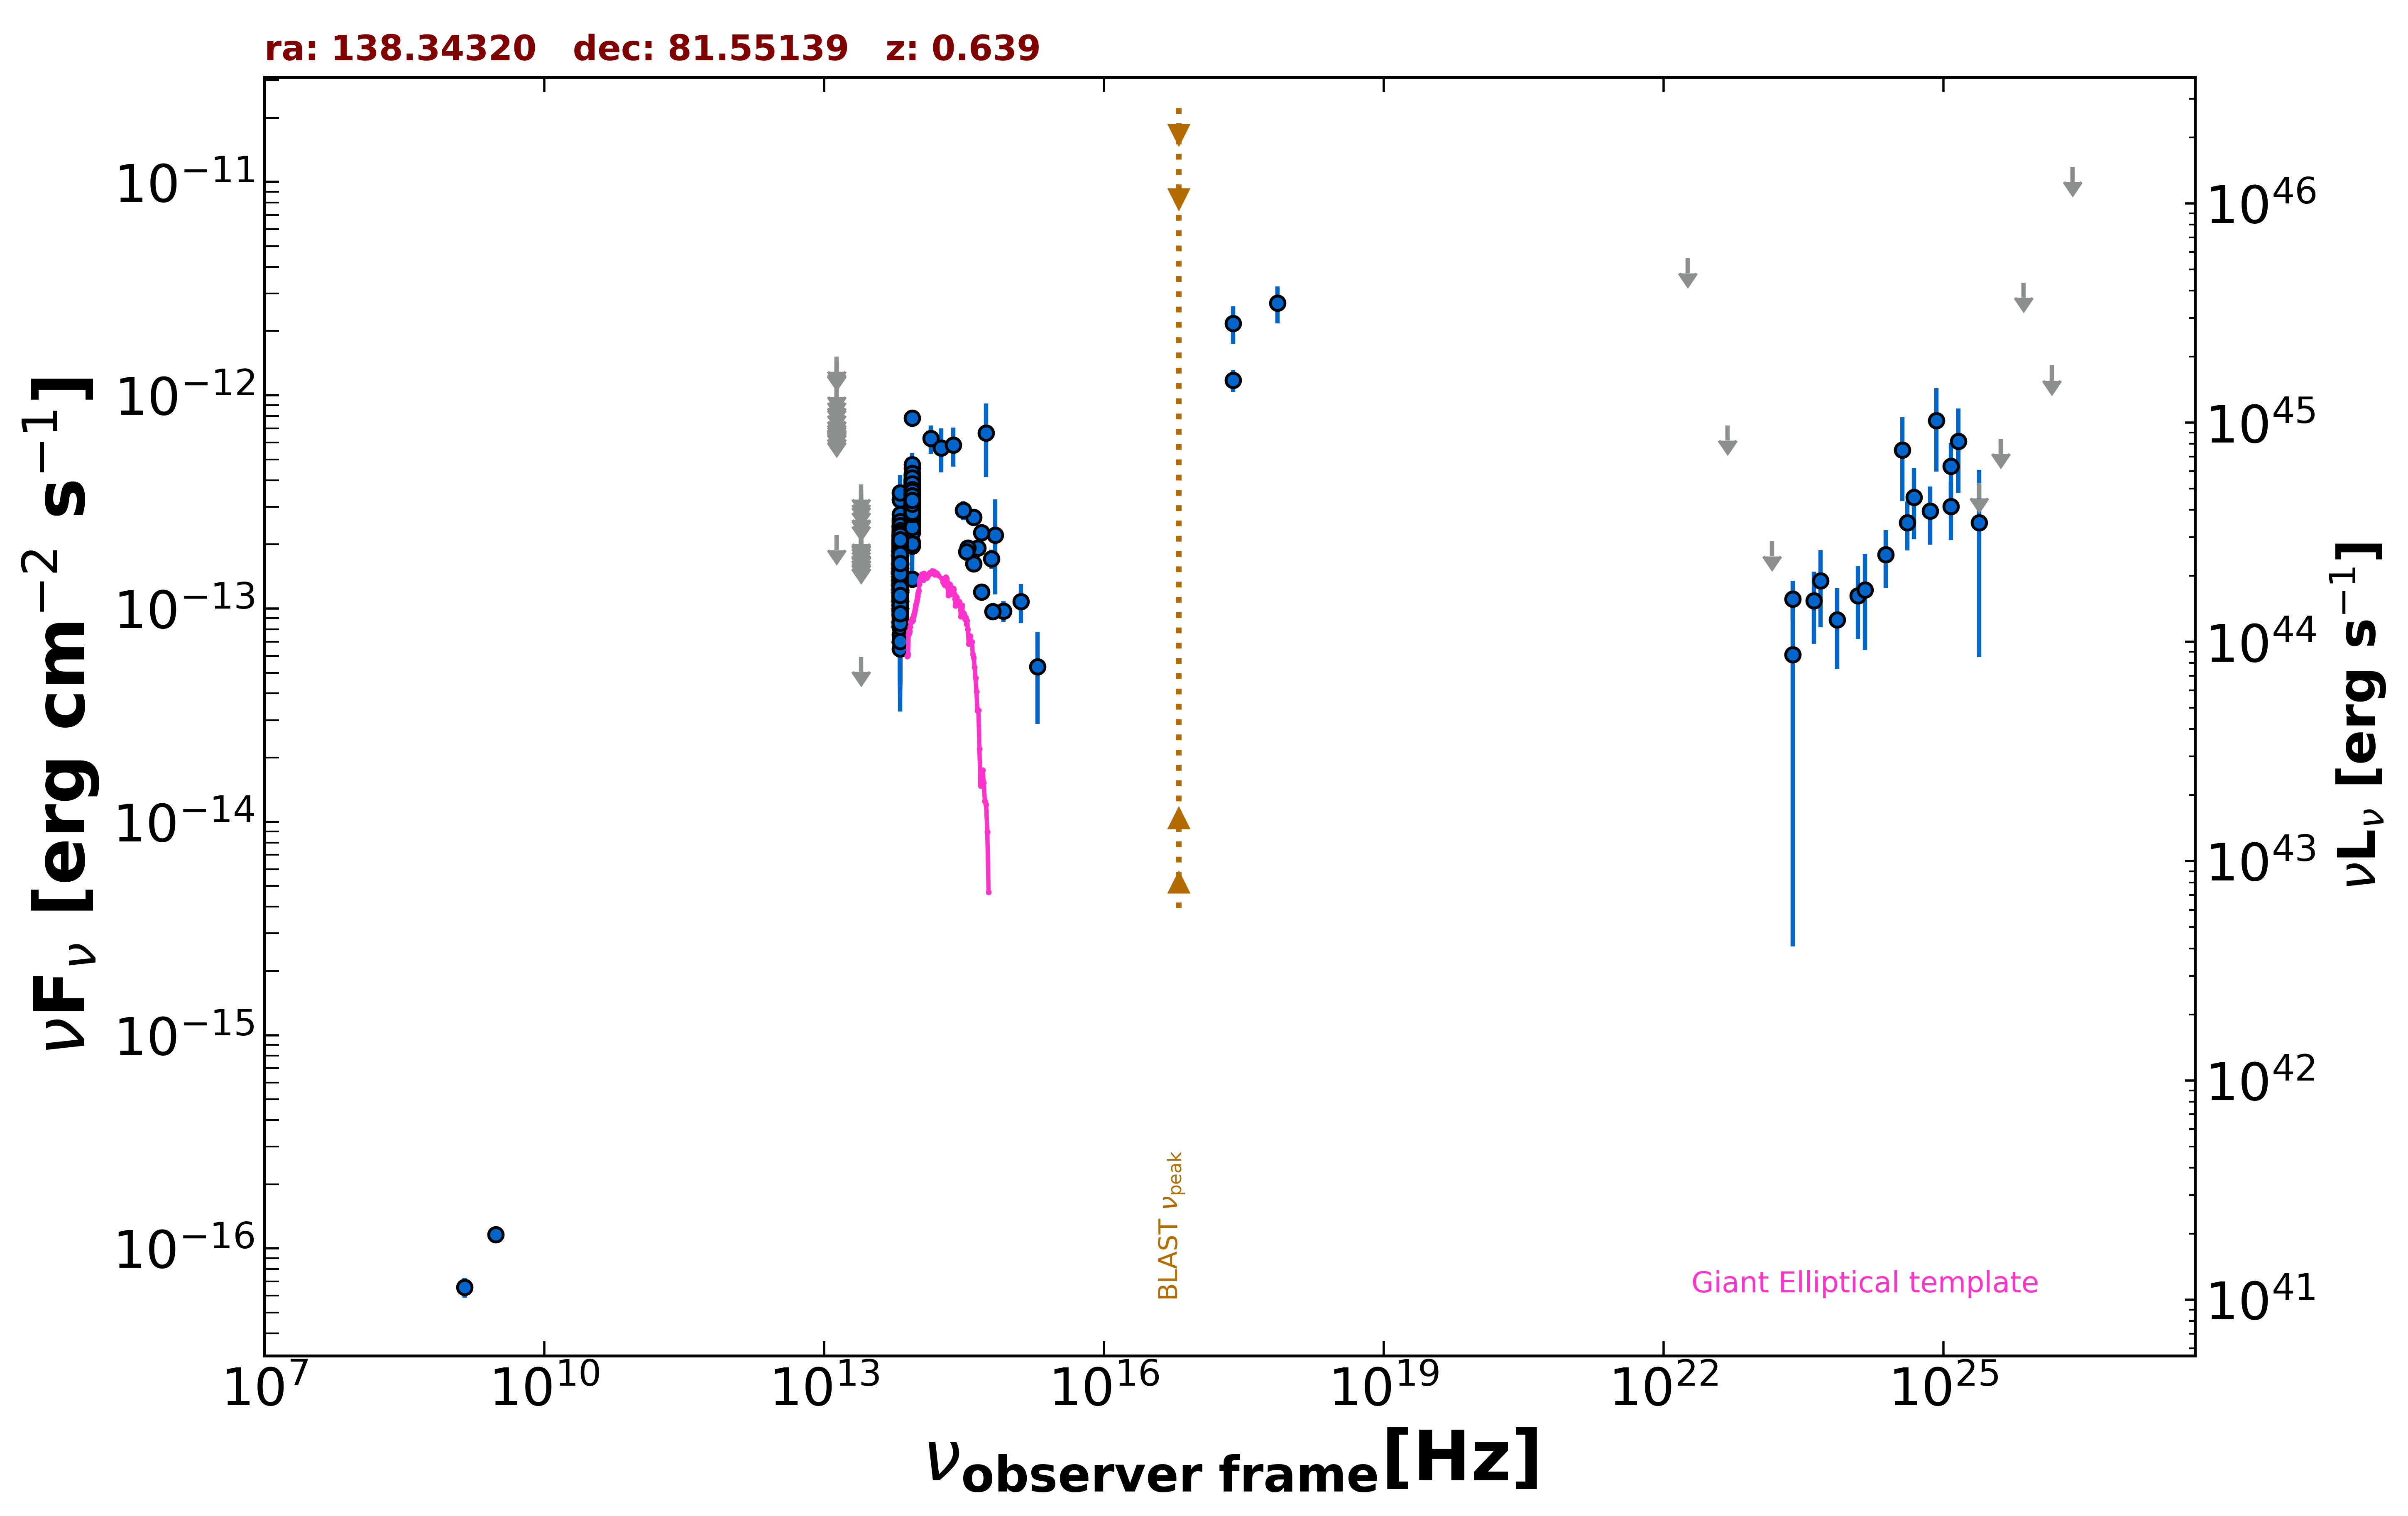

Data behind this chart, as committed beside it:
freq., flux, err_flux, MJD_start, MJD_end, flag, catalog, reference
1.400e+09, 6.580e-17, 7.000e-18, 55000, 55000, , NVSS, Condon et al. 1998  AJ  115  1693
3.000e+09, 1.163e-16, 6.450e-18, 55000, 55000, , VLASSQL, Gordon et al. 2021  ApJS  255  30
2.418e+17, 2.176e-12, 4.295e-13, 55000, 55000, , XMMSL2, Saxton et al. 2008  A&A  480  611
7.253e+17, 2.709e-12, 5.340e-13, 55000, 55000, , XMMSL2, Saxton et al. 2008  A&A  480  611
2.418e+17, 1.177e-12, 1.410e-13, 55000, 55000, , RASS, Boller et al. 2016  A&A  103  1
1.389e+14, 6.270e-13, 9.450e-14, 55000, 55000, , 2MASS, Skrutskie et al. 2006  AJ  131  1163
1.804e+14, 5.661e-13, 1.321e-13, 55000, 55000, , 2MASS, Skrutskie et al. 2006  AJ  131  1163
2.427e+14, 5.840e-13, 1.213e-13, 55000, 55000, , 2MASS, Skrutskie et al. 2006  AJ  131  1163
8.817e+13, 1.372e-13, 2.100e-15, 55000, 55000, , UNWISE, Schlafly et al. 2019  ApJS  240  30
6.517e+13, 1.661e-13, 2.750e-15, 55000, 55000, , UNWISE, Schlafly et al. 2019  ApJS  240  30
8.817e+13, 3.189e-13, 8.500e-15, 55000, 55000, , WISE, Wright et al. 2010  AJ  140  1868
6.517e+13, 1.462e-13, 6.350e-15, 55000, 55000, , WISE, Wright et al. 2010  AJ  140  1868
2.498e+13, 5.953e-14, 0.000e+00, 55000, 55000, UL, WISE, Wright et al. 2010  AJ  140  1868
1.363e+13, 2.212e-13, 0.000e+00, 55000, 55000, UL, WISE, Wright et al. 2010  AJ  140  1868
8.817e+13, 3.820e-13, 3.065e-14, 57106, 57106, , NEOWISE, Mainzer et al. 2014  ApJ  792  30
6.517e+13, 2.431e-13, 3.530e-14, 57106, 57106, , NEOWISE, Mainzer et al. 2014  ApJ  792  30
8.817e+13, 3.887e-13, 2.720e-14, 57106, 57106, , NEOWISE, Mainzer et al. 2014  ApJ  792  30
6.517e+13, 9.364e-14, 4.724e-14, 57106, 57106, , NEOWISE, Mainzer et al. 2014  ApJ  792  30
8.817e+13, 3.248e-13, 2.665e-14, 57105, 57105, , NEOWISE, Mainzer et al. 2014  ApJ  792  30
6.517e+13, 2.068e-13, 3.135e-14, 57105, 57105, , NEOWISE, Mainzer et al. 2014  ApJ  792  30
8.817e+13, 3.043e-13, 2.835e-14, 57105, 57105, , NEOWISE, Mainzer et al. 2014  ApJ  792  30
6.517e+13, 1.695e-13, 3.795e-14, 57105, 57105, , NEOWISE, Mainzer et al. 2014  ApJ  792  30
8.817e+13, 3.183e-13, 2.585e-14, 57106, 57106, , NEOWISE, Mainzer et al. 2014  ApJ  792  30
6.517e+13, 1.838e-13, 4.150e-14, 57106, 57106, , NEOWISE, Mainzer et al. 2014  ApJ  792  30
8.817e+13, 3.213e-13, 3.230e-14, 57106, 57106, , NEOWISE, Mainzer et al. 2014  ApJ  792  30
6.517e+13, 1.907e-13, 3.425e-14, 57106, 57106, , NEOWISE, Mainzer et al. 2014  ApJ  792  30
8.817e+13, 3.439e-13, 3.810e-14, 57106, 57106, , NEOWISE, Mainzer et al. 2014  ApJ  792  30
6.517e+13, 2.058e-13, 3.255e-14, 57106, 57106, , NEOWISE, Mainzer et al. 2014  ApJ  792  30
8.817e+13, 3.661e-13, 2.600e-14, 57105, 57105, , NEOWISE, Mainzer et al. 2014  ApJ  792  30
6.517e+13, 1.651e-13, 3.870e-14, 57105, 57105, , NEOWISE, Mainzer et al. 2014  ApJ  792  30
8.817e+13, 3.345e-13, 2.530e-14, 57106, 57106, , NEOWISE, Mainzer et al. 2014  ApJ  792  30
6.517e+13, 1.712e-13, 3.690e-14, 57106, 57106, , NEOWISE, Mainzer et al. 2014  ApJ  792  30
8.817e+13, 3.909e-13, 2.630e-14, 57105, 57105, , NEOWISE, Mainzer et al. 2014  ApJ  792  30
6.517e+13, 1.329e-13, 3.924e-14, 57105, 57105, , NEOWISE, Mainzer et al. 2014  ApJ  792  30
8.817e+13, 3.716e-13, 3.460e-14, 57105, 57105, , NEOWISE, Mainzer et al. 2014  ApJ  792  30
6.517e+13, 1.740e-13, 3.815e-14, 57105, 57105, , NEOWISE, Mainzer et al. 2014  ApJ  792  30
8.817e+13, 3.651e-13, 2.760e-14, 57106, 57106, , NEOWISE, Mainzer et al. 2014  ApJ  792  30
6.517e+13, 1.293e-13, 3.603e-14, 57106, 57106, , NEOWISE, Mainzer et al. 2014  ApJ  792  30
8.817e+13, 3.405e-13, 2.765e-14, 57105, 57105, , NEOWISE, Mainzer et al. 2014  ApJ  792  30
6.517e+13, 1.565e-13, 4.680e-14, 57105, 57105, , NEOWISE, Mainzer et al. 2014  ApJ  792  30
8.817e+13, 3.284e-13, 2.575e-14, 57106, 57106, , NEOWISE, Mainzer et al. 2014  ApJ  792  30
6.517e+13, 1.732e-13, 3.195e-14, 57106, 57106, , NEOWISE, Mainzer et al. 2014  ApJ  792  30
8.817e+13, 3.029e-13, 3.610e-14, 57106, 57106, , NEOWISE, Mainzer et al. 2014  ApJ  792  30
6.517e+13, 1.886e-13, 5.095e-14, 57106, 57106, , NEOWISE, Mainzer et al. 2014  ApJ  792  30
8.817e+13, 4.007e-13, 3.805e-14, 57106, 57106, , NEOWISE, Mainzer et al. 2014  ApJ  792  30
6.517e+13, 1.506e-13, 3.340e-14, 57106, 57106, , NEOWISE, Mainzer et al. 2014  ApJ  792  30
8.817e+13, 3.960e-13, 2.625e-14, 57105, 57105, , NEOWISE, Mainzer et al. 2014  ApJ  792  30
6.517e+13, 1.288e-13, 4.649e-14, 57105, 57105, , NEOWISE, Mainzer et al. 2014  ApJ  792  30
8.817e+13, 3.210e-13, 2.720e-14, 57105, 57105, , NEOWISE, Mainzer et al. 2014  ApJ  792  30
6.517e+13, 1.521e-13, 4.040e-14, 57105, 57105, , NEOWISE, Mainzer et al. 2014  ApJ  792  30
8.817e+13, 3.257e-13, 2.520e-14, 57109, 57109, , NEOWISE, Mainzer et al. 2014  ApJ  792  30
6.517e+13, 1.291e-13, 3.477e-14, 57109, 57109, , NEOWISE, Mainzer et al. 2014  ApJ  792  30
8.817e+13, 3.651e-13, 2.930e-14, 57106, 57106, , NEOWISE, Mainzer et al. 2014  ApJ  792  30
6.517e+13, 1.802e-13, 3.490e-14, 57106, 57106, , NEOWISE, Mainzer et al. 2014  ApJ  792  30
8.817e+13, 3.555e-13, 2.425e-14, 56937, 56937, , NEOWISE, Mainzer et al. 2014  ApJ  792  30
6.517e+13, 1.833e-13, 3.960e-14, 56937, 56937, , NEOWISE, Mainzer et al. 2014  ApJ  792  30
8.817e+13, 3.506e-13, 2.490e-14, 57299, 57299, , NEOWISE, Mainzer et al. 2014  ApJ  792  30
6.517e+13, 1.935e-13, 3.260e-14, 57299, 57299, , NEOWISE, Mainzer et al. 2014  ApJ  792  30
8.817e+13, 3.411e-13, 2.545e-14, 57299, 57299, , NEOWISE, Mainzer et al. 2014  ApJ  792  30
6.517e+13, 1.848e-13, 3.265e-14, 57299, 57299, , NEOWISE, Mainzer et al. 2014  ApJ  792  30
... 947 more rows
